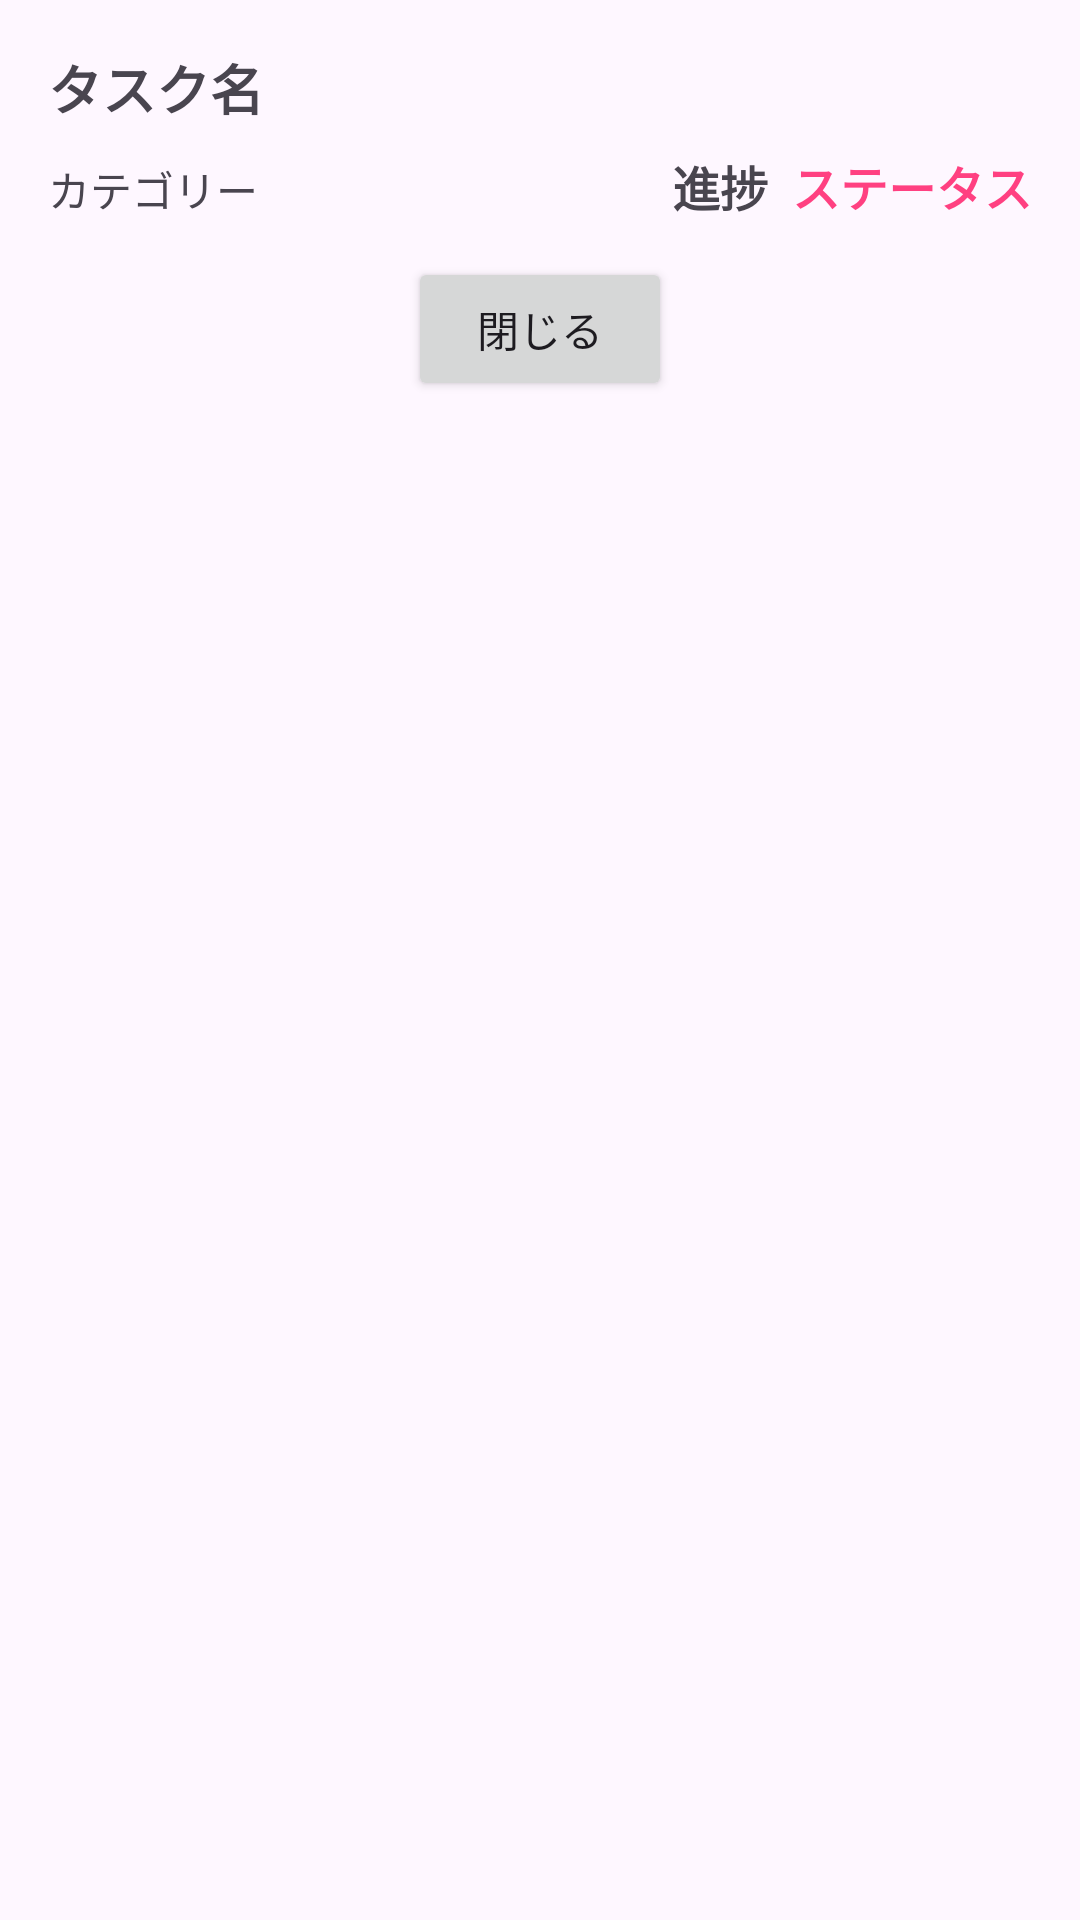

Here is an Android app screen rendered from its layout file. Give the layout XML and the strings, colors and styles it references.
<!-- AndroidManifest.xml: application theme Theme.Examstudyhelper -->
<!-- res/layout/dialog_task_details.xml -->
<?xml version="1.0" encoding="utf-8"?>
<LinearLayout xmlns:android="http://schemas.android.com/apk/res/android"
    android:layout_width="match_parent"
    android:layout_height="wrap_content"
    android:orientation="vertical"
    android:padding="16dp">

    
    <TextView
        android:id="@+id/tvTaskName"
        android:layout_width="match_parent"
        android:layout_height="wrap_content"
        android:text="タスク名"
        android:textSize="18sp"
        android:textStyle="bold"
        android:layout_marginBottom="8dp" />

    
    <LinearLayout
        android:layout_width="match_parent"
        android:layout_height="wrap_content"
        android:orientation="horizontal">

        
        <TextView
            android:id="@+id/tvTaskCategory"
            android:layout_width="0dp"
            android:layout_height="wrap_content"
            android:text="カテゴリー"
            android:layout_weight="1" />

        
        <TextView
            android:id="@+id/tvTaskProgress"
            android:layout_width="wrap_content"
            android:layout_height="wrap_content"
            android:text="進捗"
            android:textSize="16sp"
            android:textStyle="bold"
            android:paddingEnd="8dp" />

        
        <TextView
            android:id="@+id/tvTaskStatus"
            android:layout_width="wrap_content"
            android:layout_height="wrap_content"
            android:text="ステータス"
            android:textSize="16sp"
            android:textStyle="bold"
            android:textColor="@color/colorAccent" />
    </LinearLayout>

    
    <Button
        android:id="@+id/btnClose"
        android:layout_width="wrap_content"
        android:layout_height="wrap_content"
        android:text="閉じる"
        android:layout_gravity="center"
        android:layout_marginTop="12dp" />

</LinearLayout>
<!-- resources referenced by this layout -->
<resources>
  <color name="colorAccent">#FF4081</color>
  <style name="Theme.Examstudyhelper" parent="Base.Theme.Examstudyhelper" />
  <style name="Base.Theme.Examstudyhelper" parent="Theme.Material3.DayNight.NoActionBar">
          
          
      </style>
</resources>
